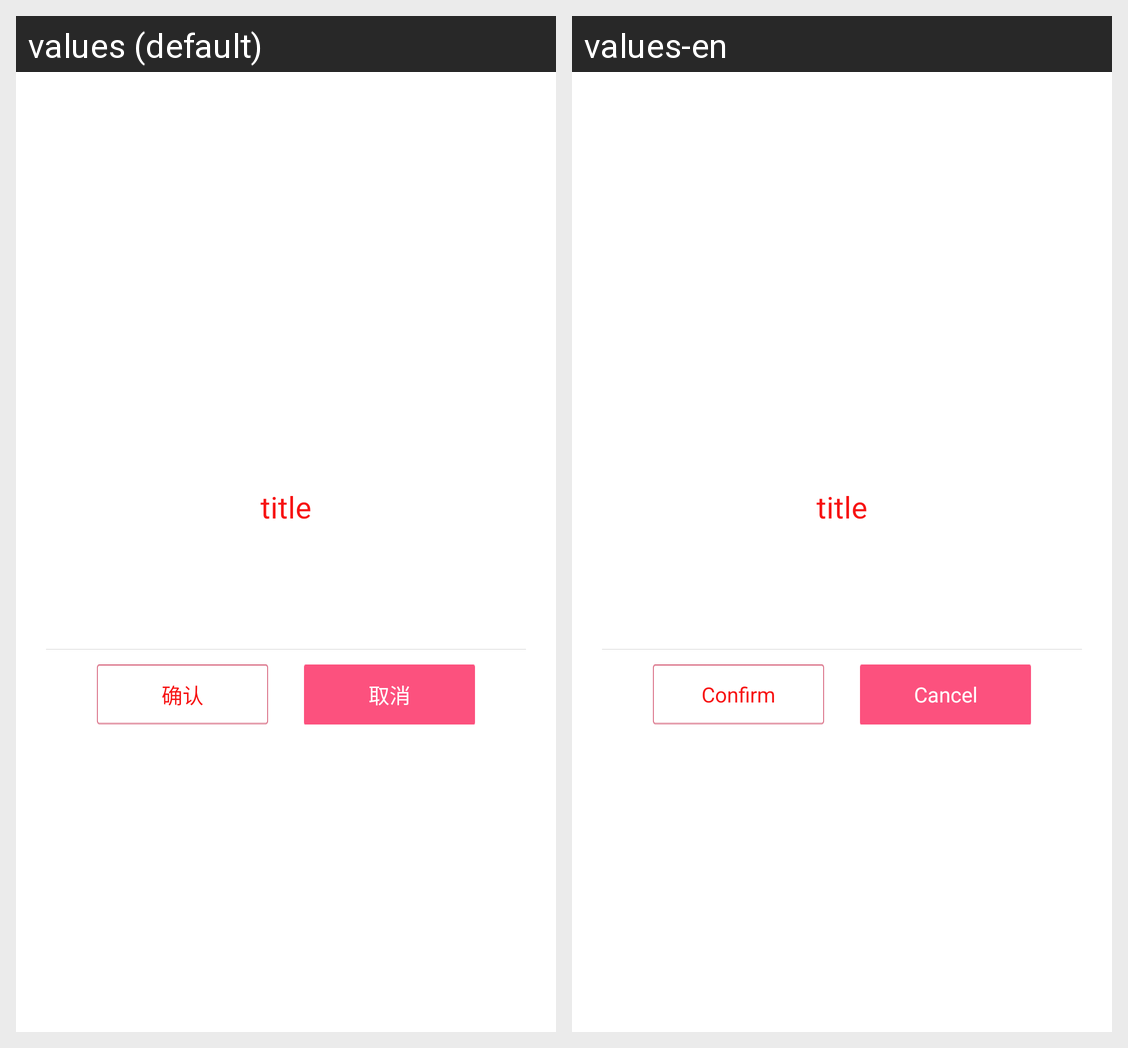

The same Android screen rendered under two of its app's locales, left to right. List the strings drawn on it with the default value and each locale's translation.
Android screen res/layout/dialog_low_normal_layout.xml rendered under 2 locales, left to right: values (default), values-en. Device: Nexus 5 (rendered at 1080×1920; each locale shown at half size, 540×960, under a caption strip naming it); theme AppTheme.
Strings drawn on this screen, with the default value and each locale's value (text and hints the layout hard-codes, and strings that could not be matched under every locale, appear in the picture but are not listed):

dialog_title
  values: title
  values-en: title

confirm
  values: 确认
  values-en: Confirm

cancel
  values: 取消
  values-en: Cancel
